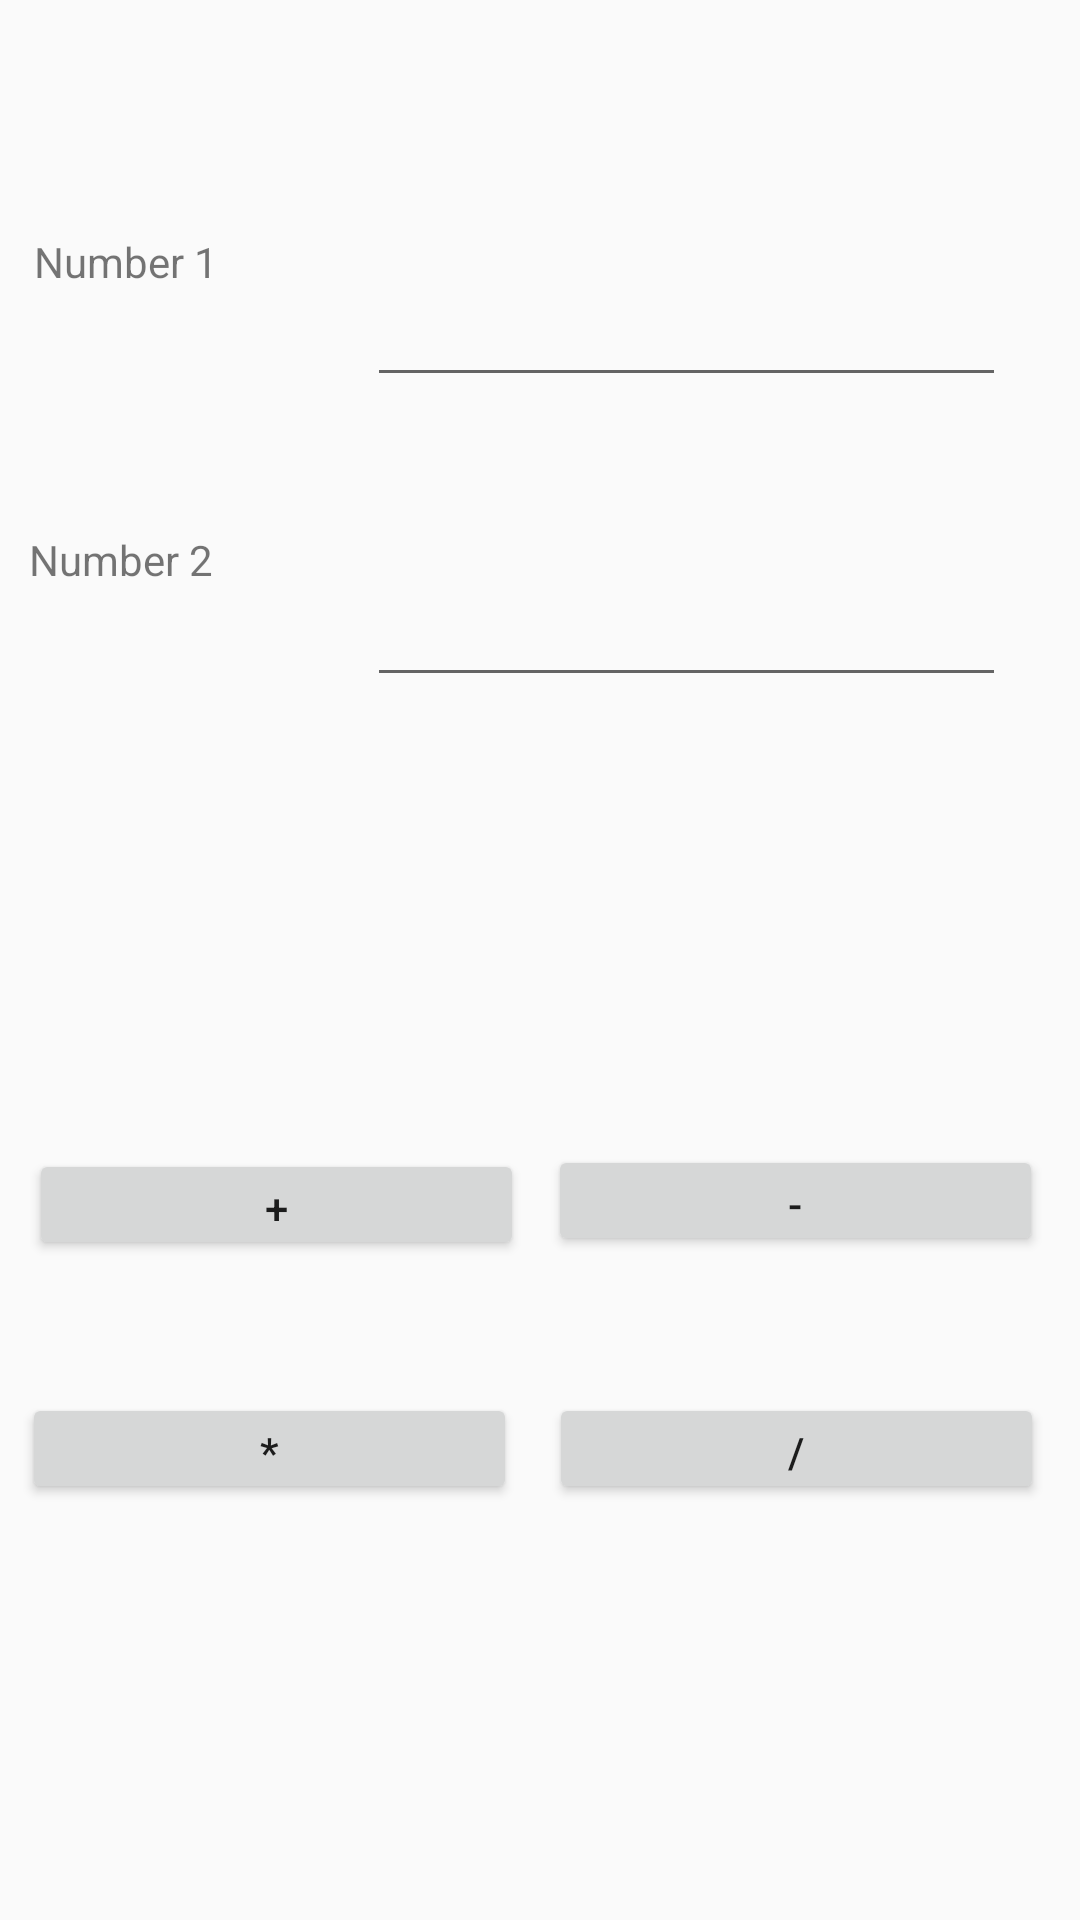

This screen was rendered from an Android layout file. Write that file and the resources it references.
<!-- AndroidManifest.xml: application theme AppTheme -->
<!-- res/layout/activity_second.xml -->
<?xml version="1.0" encoding="utf-8"?>
<androidx.constraintlayout.widget.ConstraintLayout xmlns:android="http://schemas.android.com/apk/res/android"
    xmlns:app="http://schemas.android.com/apk/res-auto"
    xmlns:tools="http://schemas.android.com/tools"
    android:layout_width="match_parent"
    android:layout_height="match_parent"
    tools:context=".SecondActivity">


    <TextView
        android:id="@+id/textView2"
        android:layout_width="111dp"
        android:layout_height="38dp"
        android:text="@string/text1"
        app:layout_constraintBottom_toBottomOf="parent"
        app:layout_constraintEnd_toEndOf="parent"
        app:layout_constraintHorizontal_bias="0.045"
        app:layout_constraintStart_toStartOf="parent"
        app:layout_constraintTop_toTopOf="parent"
        app:layout_constraintVertical_bias="0.129" />

    <TextView
        android:id="@+id/calc"
        android:layout_width="111dp"
        android:layout_height="38dp"
        android:text="@string/text2"
        app:layout_constraintBottom_toBottomOf="parent"
        app:layout_constraintEnd_toEndOf="parent"
        app:layout_constraintHorizontal_bias="0.039"
        app:layout_constraintStart_toStartOf="parent"
        app:layout_constraintTop_toTopOf="parent"
        app:layout_constraintVertical_bias="0.294" />

    <EditText
        android:id="@+id/editTextNumber"
        android:layout_width="213dp"
        android:layout_height="72dp"
        android:ems="10"
        android:inputType="number"
        app:layout_constraintBottom_toBottomOf="parent"
        app:layout_constraintEnd_toEndOf="parent"
        app:layout_constraintHorizontal_bias="0.833"
        app:layout_constraintStart_toStartOf="parent"
        app:layout_constraintTop_toTopOf="parent"
        app:layout_constraintVertical_bias="0.106" />

    <EditText
        android:id="@+id/editTextNumberSigned"
        android:layout_width="213dp"
        android:layout_height="72dp"
        android:ems="10"
        android:inputType="numberSigned"
        app:layout_constraintBottom_toBottomOf="parent"
        app:layout_constraintEnd_toEndOf="parent"
        app:layout_constraintHorizontal_bias="0.833"
        app:layout_constraintStart_toStartOf="parent"
        app:layout_constraintTop_toTopOf="parent"
        app:layout_constraintVertical_bias="0.282" />

    <Button
        android:id="@+id/button"
        android:layout_width="165dp"
        android:layout_height="37dp"
        android:onClick="onButtonSubstract"
        android:text="-"
        app:layout_constraintBottom_toBottomOf="parent"
        app:layout_constraintEnd_toEndOf="parent"
        app:layout_constraintHorizontal_bias="0.937"
        app:layout_constraintStart_toStartOf="parent"
        app:layout_constraintTop_toTopOf="parent"
        app:layout_constraintVertical_bias="0.633" />

    <Button
        android:id="@+id/button2"
        android:layout_width="165dp"
        android:layout_height="37dp"
        android:onClick="onButtonAdd"
        android:text="+"
        app:layout_constraintBottom_toBottomOf="parent"
        app:layout_constraintEnd_toEndOf="parent"
        app:layout_constraintHorizontal_bias="0.049"
        app:layout_constraintStart_toStartOf="parent"
        app:layout_constraintTop_toTopOf="parent"
        app:layout_constraintVertical_bias="0.635" />

    <Button
        android:id="@+id/button3"
        android:layout_width="165dp"
        android:layout_height="37dp"
        android:onClick="onButtonMultiply"
        android:text="*"
        app:layout_constraintBottom_toBottomOf="parent"
        app:layout_constraintEnd_toEndOf="parent"
        app:layout_constraintHorizontal_bias="0.037"
        app:layout_constraintStart_toStartOf="parent"
        app:layout_constraintTop_toTopOf="parent"
        app:layout_constraintVertical_bias="0.77" />

    <Button
        android:id="@+id/button4"
        android:layout_width="165dp"
        android:layout_height="37dp"
        android:onClick="onButtonDevide"
        android:text="/"
        app:layout_constraintBottom_toBottomOf="parent"
        app:layout_constraintEnd_toEndOf="parent"
        app:layout_constraintHorizontal_bias="0.939"
        app:layout_constraintStart_toStartOf="parent"
        app:layout_constraintTop_toTopOf="parent"
        app:layout_constraintVertical_bias="0.77" />

    <TextView
        android:id="@+id/textView3"
        android:layout_width="197dp"
        android:layout_height="33dp"
        app:layout_constraintBottom_toBottomOf="parent"
        app:layout_constraintEnd_toEndOf="parent"
        app:layout_constraintStart_toStartOf="parent"
        app:layout_constraintTop_toTopOf="parent" />

</androidx.constraintlayout.widget.ConstraintLayout>
<!-- resources referenced by this layout -->
<resources>
  <string name="text1">Number 1</string>
  <string name="text2">Number 2</string>
  <style name="AppTheme" parent="Theme.AppCompat.Light.DarkActionBar">
          
          <item name="colorPrimary">@color/colorPrimary</item>
          <item name="colorPrimaryDark">@color/colorPrimaryDark</item>
          <item name="colorAccent">@color/colorAccent</item>
      </style>
  <color name="colorPrimary">#6200EE</color>
  <color name="colorPrimaryDark">#3700B3</color>
  <color name="colorAccent">#03DAC5</color>
</resources>
